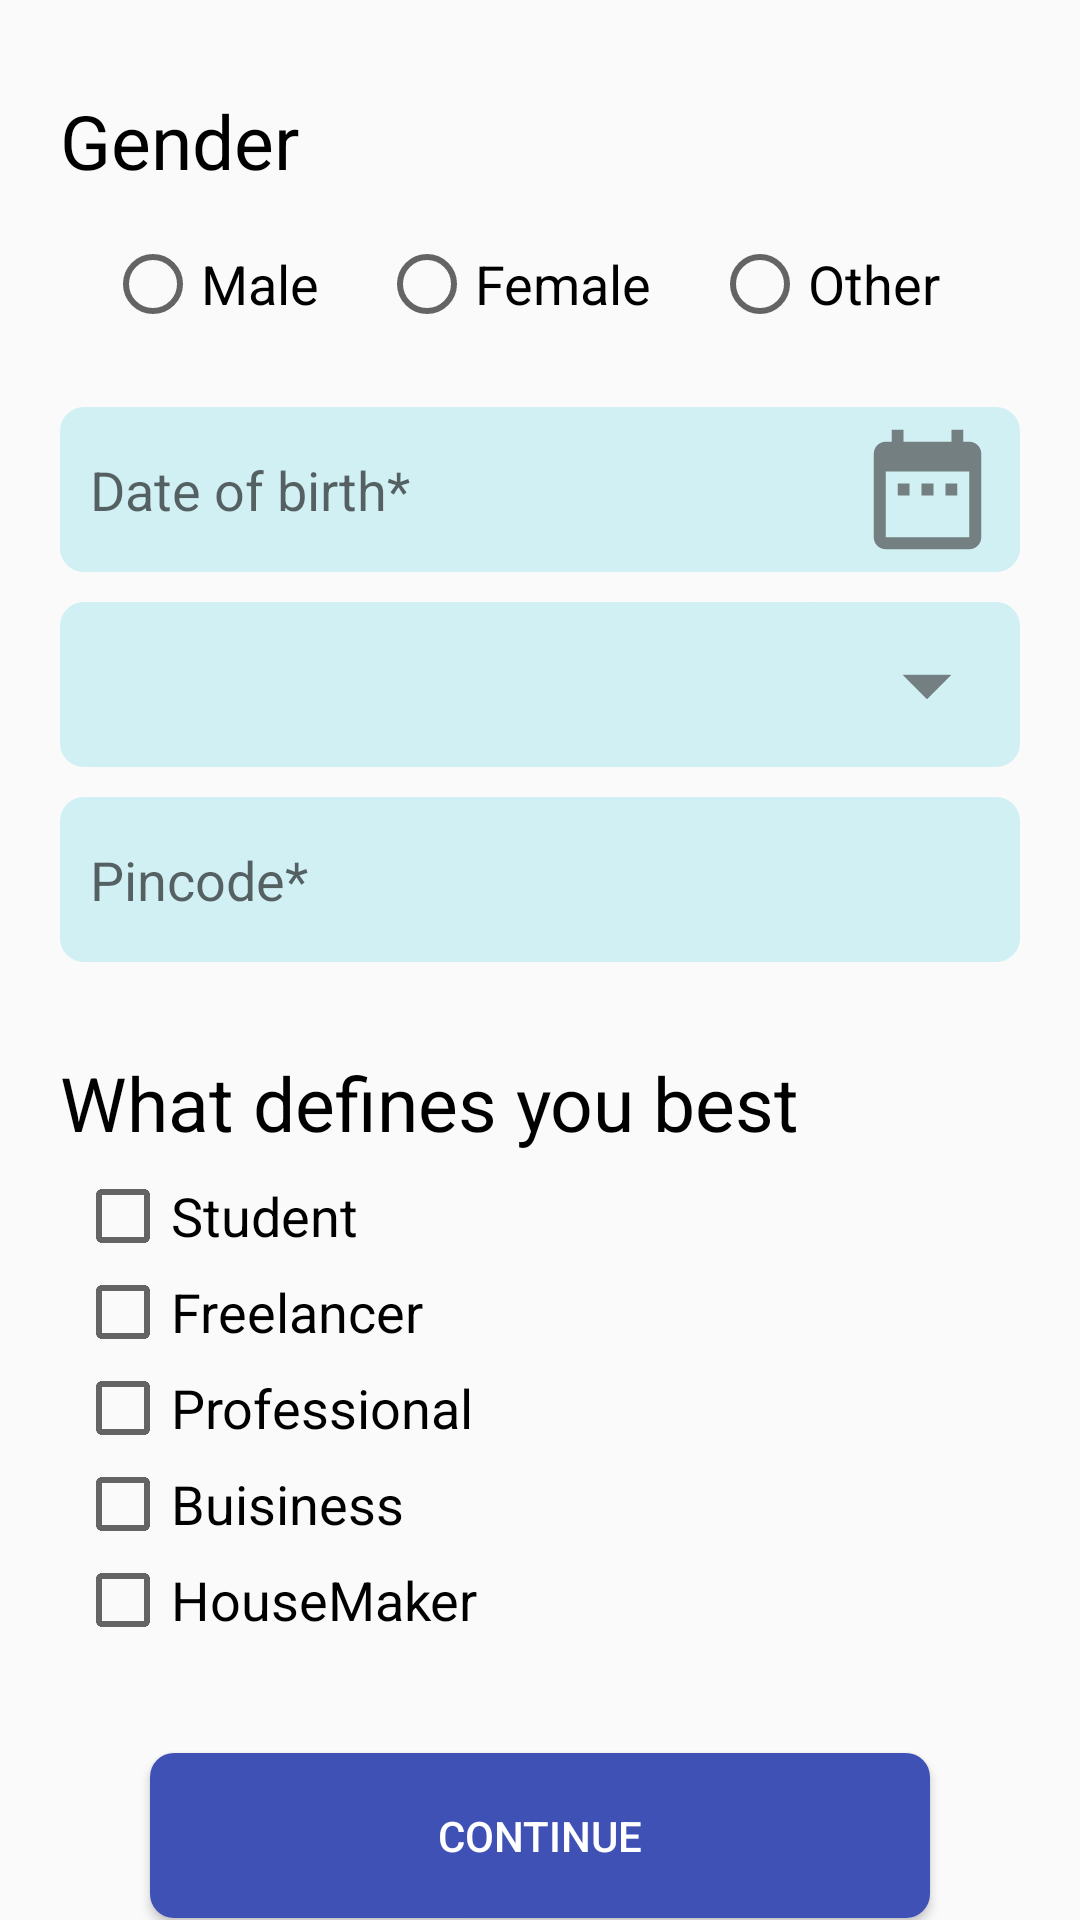

This screen was rendered from an Android layout file. Write that file and the resources it references.
<!-- AndroidManifest.xml: application theme Theme.Design.Light.NoActionBar -->
<!-- res/layout/activity_home_screen.xml -->
<?xml version="1.0" encoding="utf-8"?>
<LinearLayout xmlns:android="http://schemas.android.com/apk/res/android"
    xmlns:app="http://schemas.android.com/apk/res-auto"
    xmlns:tools="http://schemas.android.com/tools"
    android:layout_width="match_parent"
    android:layout_height="match_parent"
    android:orientation="vertical"
    tools:context=".HomeScreen">

    <TextView
        android:layout_width="wrap_content"
        android:layout_height="wrap_content"
        android:layout_marginLeft="20dp"
        android:layout_marginTop="30dp"
        android:text="Gender"
        android:textColor="@color/black"
        android:textSize="25dp"></TextView>

    <RadioGroup
        android:layout_width="match_parent"
        android:layout_height="wrap_content"
        android:layout_marginLeft="20dp"
        android:orientation="horizontal"
        android:outlineAmbientShadowColor="#90D63E"
        android:padding="5dp">

        <RadioButton
            android:id="@+id/maleRadioButton"
            android:layout_width="wrap_content"
            android:layout_height="wrap_content"
            android:layout_margin="10dp"
            android:text="Male"
            android:textSize="18dp"></RadioButton>

        <RadioButton
            android:id="@+id/femaleRadioButton"
            android:layout_width="wrap_content"
            android:layout_height="wrap_content"
            android:layout_margin="10dp"
            android:text="Female"
            android:textSize="18dp"></RadioButton>

        <RadioButton
            android:id="@+id/otherRadioButton"
            android:layout_width="wrap_content"
            android:layout_height="wrap_content"
            android:layout_margin="10dp"
            android:text="Other"
            android:textSize="18dp"></RadioButton>

    </RadioGroup>

    <LinearLayout
        android:id="@+id/dobpickerLinearLayout"
        android:layout_width="match_parent"
        android:layout_height="55dp"
        android:layout_marginLeft="20dp"
        android:layout_marginTop="10dp"
        android:layout_marginRight="20dp"
        android:background="@drawable/round_border"
        android:focusable="false"
        android:hint="Your Date of birth*"
        android:orientation="horizontal"
        android:paddingLeft="10dp">

        <TextView
            android:id="@+id/dobTextView"
            android:layout_width="0dp"
            android:layout_height="match_parent"
            android:layout_weight="8"
            android:focusable="false"
            android:gravity="center_vertical"
            android:hint="Date of birth*"
            android:textColor="@color/black"
            android:textSize="18dp"></TextView>

        <ImageView
            android:layout_width="0dp"
            android:layout_height="match_parent"
            android:layout_weight="2"
            android:padding="6dp"
            android:src="@drawable/date_picker_logo"></ImageView>
    </LinearLayout>

    <LinearLayout
        android:id="@+id/cityLinearLayout"
        android:layout_width="match_parent"
        android:layout_height="55dp"
        android:layout_marginLeft="20dp"
        android:layout_marginTop="10dp"
        android:layout_marginRight="20dp"
        android:background="@drawable/round_border"
        android:focusable="false"
        android:orientation="horizontal"
        android:paddingLeft="10dp">

        <Spinner
            android:id="@+id/citySpinner"
            android:layout_width="0dp"
            android:layout_height="match_parent"
            android:layout_weight="8"
            android:background="@drawable/round_border"
            android:hint="City*"></Spinner>

        <ImageView
            android:layout_width="0dp"
            android:layout_height="match_parent"
            android:layout_weight="2"
            android:padding="6dp"
            android:src="@drawable/drop_down_icon"></ImageView>
    </LinearLayout>


    <EditText
        android:id="@+id/pincodeEditText"
        android:layout_width="match_parent"
        android:layout_height="55dp"
        android:layout_marginLeft="20dp"
        android:layout_marginTop="10dp"
        android:layout_marginRight="20dp"
        android:background="@drawable/round_border"
        android:hint="Pincode*"
        android:inputType="number"
        android:maxLength="6"
        android:paddingLeft="10dp"
        android:textColor="@color/black"></EditText>

    <TextView
        android:layout_width="wrap_content"
        android:layout_height="wrap_content"
        android:layout_marginLeft="20dp"
        android:layout_marginTop="30dp"
        android:text="What defines you best"
        android:textColor="@color/black"
        android:textSize="25dp"></TextView>

    <LinearLayout
        android:layout_width="match_parent"
        android:layout_height="wrap_content"
        android:layout_marginLeft="20dp"
        android:orientation="vertical"
        android:padding="5dp">

        <CheckBox
            android:layout_width="wrap_content"
            android:layout_height="wrap_content"
            android:text="Student"
            android:textSize="18dp"></CheckBox>

        <CheckBox
            android:layout_width="wrap_content"
            android:layout_height="wrap_content"
            android:text="Freelancer"
            android:textSize="18dp"></CheckBox>

        <CheckBox
            android:layout_width="wrap_content"
            android:layout_height="wrap_content"
            android:text="Professional"
            android:textSize="18dp"></CheckBox>

        <CheckBox
            android:layout_width="wrap_content"
            android:layout_height="wrap_content"
            android:text="Buisiness"
            android:textSize="18dp"></CheckBox>

        <CheckBox
            android:layout_width="wrap_content"
            android:layout_height="wrap_content"
            android:text="HouseMaker"
            android:textSize="18dp"></CheckBox>


    </LinearLayout>

    <Button
        android:id="@+id/signupButton"
        android:layout_width="match_parent"
        android:layout_height="55dp"
        android:layout_marginLeft="50dp"
        android:layout_marginTop="30dp"
        android:layout_marginRight="50dp"
        android:background="@drawable/button_background"
        android:text="Continue"
        android:textColor="@color/white"></Button>


</LinearLayout>
<!-- resources referenced by this layout -->
<resources>
  <color name="black">#FF000000</color>
  <color name="white">#FFFFFFFF</color>
  <!-- drawable button_background (drawable) -->
  <?xml version="1.0" encoding="utf-8"?>
  <shape xmlns:android="http://schemas.android.com/apk/res/android" android:shape="rectangle">
      <solid
          android:width="2dp"
          android:color="#3F51B5" />
      <corners android:radius="8dp"/>
  </shape>
  <!-- drawable date_picker_logo (drawable-anydpi) -->
  <vector xmlns:android="http://schemas.android.com/apk/res/android"
      android:width="15dp"
      android:height="15dp"
      android:viewportWidth="24"
      android:viewportHeight="24"
      android:tint="#333333"
      android:alpha="0.6">
    <group android:scaleX="1.1111112"
        android:scaleY="1.1111112"
        android:translateX="-1.3333334"
        android:translateY="-1.3333334">
      <path
          android:fillColor="@android:color/white"
          android:pathData="M9,11L7,11v2h2v-2zM13,11h-2v2h2v-2zM17,11h-2v2h2v-2zM19,4h-1L18,2h-2v2L8,4L8,2L6,2v2L5,4c-1.11,0 -1.99,0.9 -1.99,2L3,20c0,1.1 0.89,2 2,2h14c1.1,0 2,-0.9 2,-2L21,6c0,-1.1 -0.9,-2 -2,-2zM19,20L5,20L5,9h14v11z"/>
    </group>
  </vector>
  <!-- drawable drop_down_icon (drawable-anydpi) -->
  <vector xmlns:android="http://schemas.android.com/apk/res/android"
      android:width="24dp"
      android:height="24dp"
      android:viewportWidth="24"
      android:viewportHeight="24"
      android:tint="#333333"
      android:alpha="0.6">
    <group android:scaleX="0.90909094"
        android:scaleY="0.90909094"
        android:translateX="1.0909091"
        android:translateY="1.0909091">
      <path
          android:fillColor="@android:color/white"
          android:pathData="M7,10l5,5 5,-5z"/>
    </group>
  </vector>
  <!-- drawable round_border (drawable) -->
  <?xml version="1.0" encoding="utf-8"?>
  <shape xmlns:android="http://schemas.android.com/apk/res/android" android:shape="rectangle">
      <solid
          android:width="2dp"
          android:color="@color/edit_text_background" />
      <corners android:radius="8dp"/>
  </shape>
  <color name="edit_text_background">#D1F0F4</color>
</resources>
